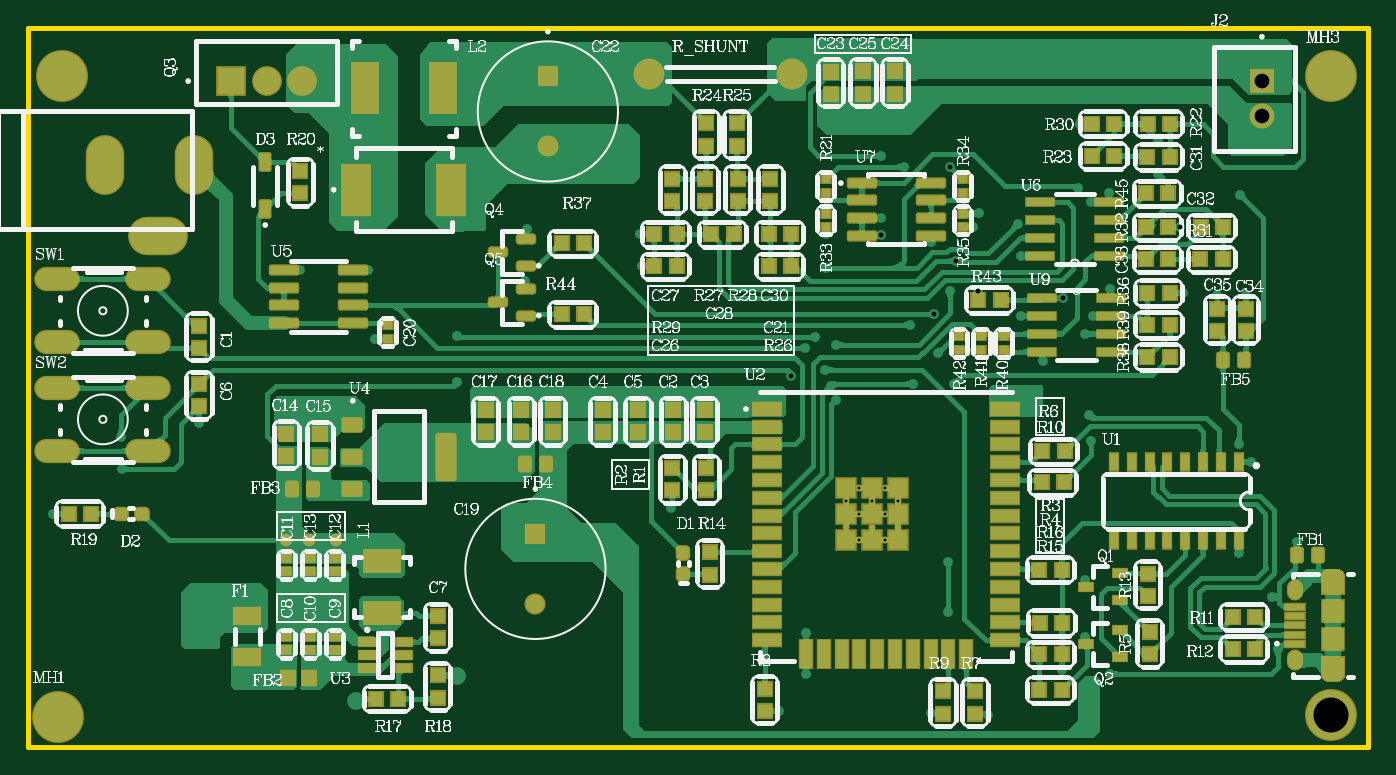
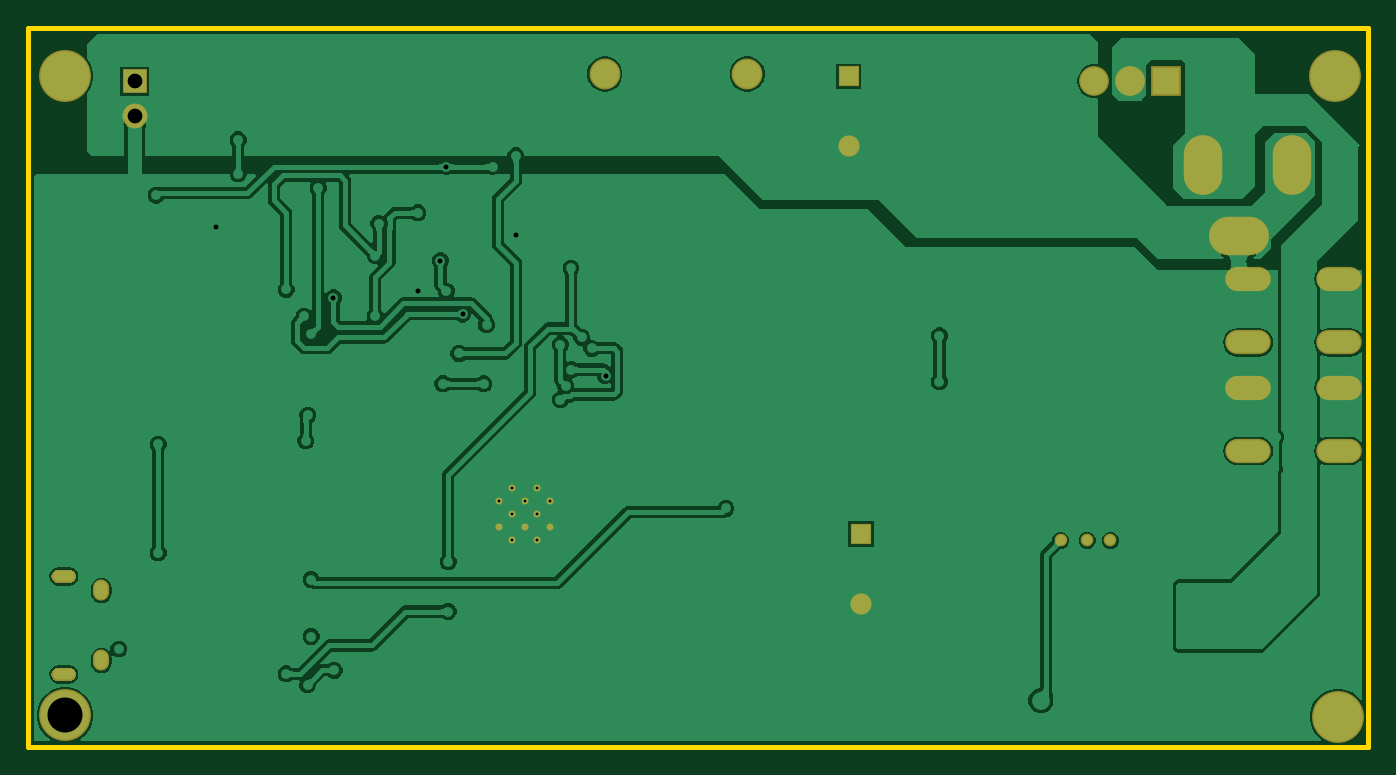
Circuit board: 10 layer files. Board 95.6 x 51.3 mm.
- drill: BUCKCONVERTER-V1L1-RoundHoles.TXT (1946 bytes)
- drill: BUCKCONVERTER-V1L1-SlotHoles.TXT (382 bytes)
- bottom_copper: BUCKCONVERTER-V1L1.GBL (58647 bytes)
- bottom_mask: BUCKCONVERTER-V1L1.GBS (6063 bytes)
- outline: BUCKCONVERTER-V1L1.GKO (387 bytes)
- outline: BUCKCONVERTER-V1L1.GM1 (271 bytes)
- top_copper: BUCKCONVERTER-V1L1.GTL (177946 bytes)
- top_silk: BUCKCONVERTER-V1L1.GTO (183029 bytes)
- paste: BUCKCONVERTER-V1L1.GTP (11977 bytes)
- top_mask: BUCKCONVERTER-V1L1.GTS (13160 bytes)

=== drill: BUCKCONVERTER-V1L1-RoundHoles.TXT ===
M48
;Layer_Color=9474304
;FILE_FORMAT=2:4
INCH,LZ
;TYPE=PLATED
T1F00S00C0.0079
T2F00S00C0.0138
T5F00S00C0.0280
T6F00S00C0.0315
T7F00S00C0.0400
T8F00S00C0.0413
T10F00S00C0.0504
T11F00S00C0.0551
T12F00S00C0.0591
T13F00S00C0.0984
%
T01
X032984Y01618
Y016902
X033345Y017263
X033706Y016902
X034068Y017263
X034429Y016902
X034068Y016541
X034429Y01618
X033706
X033345Y016541
Y015819
X034068
T02
X01465Y0132
X01515Y01315
Y01385
X01465
Y0144
X01515
X01723Y014277
X0173Y0137
X01795
X0179Y0143
X01865
X0187Y0137
X0311Y011
X03185Y01205
Y0132
X03585Y0138
Y0152
X0397Y0147
Y0131
X0398Y01175
X0404Y01205
X03905Y01215
X03695Y0109
X03535Y01095
X0451Y01275
X04495Y0142
X044Y01545
X04565Y01575
X04435Y018
X044Y0185
X03985Y0186
X03979Y019316
X03835Y0195
X03795
Y02
X03835
X0385Y02085
X0379Y0221
X039074Y022616
X0399Y0221
X0397Y0216
X0404Y02285
X04245Y02275
X0434Y0227
X0442
X04405Y0255
X042365Y024602
X04175Y0261
Y02705
X0396Y0275
X0395Y0257
X03985Y0253
X04035Y02555
X0378Y0247
X0379Y0238
X036068Y023657
X0359Y0228
X036692Y022806
X035445Y022155
X034772Y02185
X03555Y02105
X036Y0202
X03485
X03255Y02015
X0327Y01975
X032393Y0206
X0327Y0213
X0321Y0215
X03182Y021193
X031431Y020424
X0324Y02345
Y0244
X033955Y024365
X03395Y02485
Y026607
X0346Y0263
Y02745
Y0278
X0351
X03355
Y0274
X0331
Y02775
X0326
X03265Y0274
X035898Y026298
X0367Y025
X03655Y0246
X035352Y02419
X0373Y02
X0271
X026342
X025583
X024825
X024067
X023308
X02255
X02205Y02025
Y02155
X01975Y02145
X01955Y0234
X01765
X01785Y0196
X01845
X0172
X01725Y0158
X0179
X01865
X02805Y0167
X02725Y0235
X0272Y0244
X02675Y026
Y02655
Y02715
X02595
Y02655
Y026
X02525
Y02655
Y02715
X024Y02455
X02395Y0231
X0148Y0191
X0126Y0187
X01265Y0178
X0107Y01655
T05
X0192Y0113
X02205Y012
T06
X02425Y014016
Y015984
X0246Y026866
Y028834
T07
X01082Y01831
Y02009
Y02136
Y02314
X01338
Y02136
Y02009
Y01831
T08
X044657Y027708
Y028692
T10
X0157Y028702
X0167
X0177
T11
X02745Y0289
T12
X03145Y0289
T13
X01085Y01085
X046606Y010886
Y02885
X01095
M30

=== drill: BUCKCONVERTER-V1L1-SlotHoles.TXT ===
M48
;Layer_Color=9474304
;FILE_FORMAT=2:4
INCH,LZ
;TYPE=PLATED
T3F00S00C0.0197
T4F00S00C0.0217
T9F00S00C0.0500
%
G90
G05
T03
G00X046781Y012034
M15
G01X046525
M16
G00X046781Y01479
M15
G01X046525
M16
T04
G00X04559Y012359
M15
G01Y012496
M16
G00X04559Y014327
M15
G01Y014465
M16
T09
G00X0134Y02435
M15
G01X0139
M16
G00X01465Y0261
M15
G01Y0266
M16
G00X01215Y0261
M15
G01Y0266
M16
M17
M30

=== bottom_copper: BUCKCONVERTER-V1L1.GBL (58647 bytes, source omitted) ===
=== bottom_mask: BUCKCONVERTER-V1L1.GBS ===
G04*
G04 #@! TF.GenerationSoftware,Altium Limited,Altium Designer,21.3.2 (30)*
G04*
G04 Layer_Color=16711935*
%FSTAX24Y24*%
%MOIN*%
G70*
G04*
G04 #@! TF.SameCoordinates,31FF7248-0B4B-413F-84E3-F9EDAC069AC3*
G04*
G04*
G04 #@! TF.FilePolarity,Negative*
G04*
G01*
G75*
%ADD69R,0.0595X0.0595*%
%ADD70C,0.0595*%
%ADD71C,0.0867*%
%ADD72R,0.0836X0.0836*%
%ADD73C,0.0836*%
%ADD74C,0.0356*%
%ADD75O,0.1280X0.0680*%
%ADD76O,0.0454X0.0592*%
%ADD77C,0.1458*%
%ADD78C,0.0700*%
%ADD79R,0.0700X0.0700*%
%ADD80C,0.0198*%
%ADD81O,0.1680X0.1080*%
%ADD82O,0.1080X0.1680*%
G36*
X046309Y012044D02*
X04631Y012054D01*
X046311Y012064D01*
X046313Y012074D01*
X046315Y012083D01*
X046318Y012093D01*
X046321Y012103D01*
X046325Y012112D01*
X04633Y012121D01*
X046334Y01213D01*
X04634Y012139D01*
X046345Y012147D01*
X046352Y012155D01*
X046358Y012162D01*
X046365Y01217D01*
X046372Y012176D01*
X04638Y012183D01*
X046388Y012189D01*
X046396Y012195D01*
X046405Y0122D01*
X046413Y012205D01*
X046422Y012209D01*
X046432Y012213D01*
X046441Y012217D01*
X046451Y012219D01*
X046461Y012222D01*
X04647Y012223D01*
X046481Y012225D01*
X046491Y012226D01*
X0465D01*
X046501Y012226D01*
X046806Y012226D01*
X046816D01*
X046826Y012225D01*
X046836Y012223D01*
X046846Y012222D01*
X046856Y012219D01*
X046865Y012217D01*
X046874Y012213D01*
X046884Y012209D01*
X046893Y012205D01*
X046902Y0122D01*
X04691Y012195D01*
X046919Y012189D01*
X046926Y012183D01*
X046934Y012176D01*
X046941Y01217D01*
X046948Y012162D01*
X046955Y012155D01*
X046961Y012147D01*
X046967Y012139D01*
X046972Y01213D01*
X046977Y012121D01*
X046981Y012112D01*
X046985Y012103D01*
X046988Y012093D01*
X046991Y012083D01*
X046993Y012074D01*
X046995Y012064D01*
X046996Y012054D01*
X046997Y012044D01*
X046998Y012034D01*
X046997Y012024D01*
X046996Y012014D01*
X046995Y012004D01*
X046993Y011994D01*
X046991Y011984D01*
X046988Y011974D01*
X046985Y011965D01*
X046981Y011956D01*
X046977Y011947D01*
X046972Y011938D01*
X046967Y011929D01*
X046961Y011921D01*
X046955Y011913D01*
X046948Y011906D01*
X046941Y011898D01*
X046934Y011891D01*
X046926Y011885D01*
X046919Y011879D01*
X04691Y011873D01*
X046902Y011868D01*
X046893Y011863D01*
X046884Y011859D01*
X046874Y011855D01*
X046865Y011851D01*
X046856Y011848D01*
X046846Y011846D01*
X046836Y011844D01*
X046826Y011843D01*
X046816Y011842D01*
X046806D01*
X0465D01*
X046491D01*
X046481Y011843D01*
X04647Y011844D01*
X046461Y011846D01*
X046451Y011848D01*
X046441Y011851D01*
X046432Y011855D01*
X046422Y011859D01*
X046413Y011863D01*
X046405Y011868D01*
X046396Y011873D01*
X046388Y011879D01*
X04638Y011885D01*
X046372Y011891D01*
X046365Y011898D01*
X046358Y011906D01*
X046352Y011913D01*
X046345Y011921D01*
X04634Y011929D01*
X046334Y011938D01*
X04633Y011947D01*
X046325Y011956D01*
X046321Y011965D01*
X046318Y011974D01*
X046315Y011984D01*
X046313Y011994D01*
X046311Y012004D01*
X04631Y012014D01*
X046309Y012024D01*
X046309Y012034D01*
X046309Y012044D01*
D02*
G37*
G36*
Y0148D02*
X04631Y01481D01*
X046311Y01482D01*
X046313Y01483D01*
X046315Y014839D01*
X046318Y014849D01*
X046321Y014859D01*
X046325Y014868D01*
X04633Y014877D01*
X046334Y014886D01*
X04634Y014894D01*
X046345Y014903D01*
X046352Y014911D01*
X046358Y014918D01*
X046365Y014926D01*
X046372Y014932D01*
X04638Y014939D01*
X046388Y014945D01*
X046396Y014951D01*
X046405Y014956D01*
X046413Y014961D01*
X046422Y014965D01*
X046432Y014969D01*
X046441Y014972D01*
X046451Y014975D01*
X046461Y014978D01*
X04647Y014979D01*
X046481Y014981D01*
X046491Y014981D01*
X0465D01*
X046501Y014982D01*
X046806Y014981D01*
X046816D01*
X046826Y014981D01*
X046836Y014979D01*
X046846Y014978D01*
X046856Y014975D01*
X046865Y014972D01*
X046874Y014969D01*
X046884Y014965D01*
X046893Y014961D01*
X046902Y014956D01*
X04691Y014951D01*
X046919Y014945D01*
X046926Y014939D01*
X046934Y014932D01*
X046941Y014926D01*
X046948Y014918D01*
X046955Y014911D01*
X046961Y014903D01*
X046967Y014894D01*
X046972Y014886D01*
X046977Y014877D01*
X046981Y014868D01*
X046985Y014859D01*
X046988Y014849D01*
X046991Y014839D01*
X046993Y01483D01*
X046995Y01482D01*
X046996Y01481D01*
X046997Y0148D01*
X046998Y01479D01*
X046997Y01478D01*
X046996Y01477D01*
X046995Y01476D01*
X046993Y01475D01*
X046991Y01474D01*
X046988Y01473D01*
X046985Y014721D01*
X046981Y014712D01*
X046977Y014703D01*
X046972Y014694D01*
X046967Y014685D01*
X046961Y014677D01*
X046955Y014669D01*
X046948Y014661D01*
X046941Y014654D01*
X046934Y014647D01*
X046926Y014641D01*
X046919Y014635D01*
X04691Y014629D01*
X046902Y014624D01*
X046893Y014619D01*
X046884Y014615D01*
X046874Y014611D01*
X046865Y014607D01*
X046856Y014604D01*
X046846Y014602D01*
X046836Y0146D01*
X046826Y014599D01*
X046816Y014598D01*
X046806D01*
X0465D01*
X046491D01*
X046481Y014599D01*
X04647Y0146D01*
X046461Y014602D01*
X046451Y014604D01*
X046441Y014607D01*
X046432Y014611D01*
X046422Y014615D01*
X046413Y014619D01*
X046405Y014624D01*
X046396Y014629D01*
X046388Y014635D01*
X04638Y014641D01*
X046372Y014647D01*
X046365Y014654D01*
X046358Y014661D01*
X046352Y014669D01*
X046345Y014677D01*
X04634Y014685D01*
X046334Y014694D01*
X04633Y014703D01*
X046325Y014712D01*
X046321Y014721D01*
X046318Y01473D01*
X046315Y01474D01*
X046313Y01475D01*
X046311Y01476D01*
X04631Y01477D01*
X046309Y01478D01*
X046309Y01479D01*
X046309Y0148D01*
D02*
G37*
D69*
X02425Y015984D02*
D03*
X0246Y028834D02*
D03*
D70*
X02425Y014016D02*
D03*
X0246Y026866D02*
D03*
D71*
X03145Y0289D02*
D03*
X02745D02*
D03*
D72*
X0157Y028702D02*
D03*
D73*
X0167D02*
D03*
X0177D02*
D03*
D74*
X01865Y0158D02*
D03*
X0179D02*
D03*
X01725D02*
D03*
D75*
X01082Y02314D02*
D03*
Y02136D02*
D03*
X01338Y02314D02*
D03*
Y02136D02*
D03*
X01082Y02009D02*
D03*
Y01831D02*
D03*
X01338Y02009D02*
D03*
Y01831D02*
D03*
D76*
X04559Y014396D02*
D03*
Y012428D02*
D03*
D77*
X01095Y02885D02*
D03*
X046606D02*
D03*
Y010886D02*
D03*
X01085Y01085D02*
D03*
D78*
X044657Y027708D02*
D03*
D79*
Y028692D02*
D03*
D80*
X033345Y017263D02*
D03*
X034068D02*
D03*
X032984Y016902D02*
D03*
X033706D02*
D03*
X034429D02*
D03*
X033345Y016541D02*
D03*
X034068D02*
D03*
X032984Y01618D02*
D03*
X033706D02*
D03*
X034429D02*
D03*
X033345Y015819D02*
D03*
X034068D02*
D03*
D81*
X01365Y02435D02*
D03*
D82*
X01215Y02635D02*
D03*
X01465D02*
D03*
M02*

=== outline: BUCKCONVERTER-V1L1.GKO ===
G04*
G04 #@! TF.GenerationSoftware,Altium Limited,Altium Designer,21.3.2 (30)*
G04*
G04 Layer_Color=16711935*
%FSTAX24Y24*%
%MOIN*%
G70*
G04*
G04 #@! TF.SameCoordinates,31FF7248-0B4B-413F-84E3-F9EDAC069AC3*
G04*
G04*
G04 #@! TF.FilePolarity,Positive*
G04*
G01*
G75*
%ADD17C,0.0138*%
D17*
X01Y01D02*
Y0302D01*
Y01D02*
X04765D01*
X04765Y0302D02*
X04765Y01D01*
X01Y0302D02*
X04765D01*
M02*

=== outline: BUCKCONVERTER-V1L1.GM1 ===
G04*
G04 #@! TF.GenerationSoftware,Altium Limited,Altium Designer,21.3.2 (30)*
G04*
G04 Layer_Color=16711935*
%FSTAX24Y24*%
%MOIN*%
G70*
G04*
G04 #@! TF.SameCoordinates,31FF7248-0B4B-413F-84E3-F9EDAC069AC3*
G04*
G04*
G04 #@! TF.FilePolarity,Positive*
G04*
G01*
G75*
M02*

=== top_copper: BUCKCONVERTER-V1L1.GTL (177946 bytes, source omitted) ===
=== top_silk: BUCKCONVERTER-V1L1.GTO (183029 bytes, source omitted) ===
=== paste: BUCKCONVERTER-V1L1.GTP (11977 bytes, source omitted) ===
=== top_mask: BUCKCONVERTER-V1L1.GTS (13160 bytes, source omitted) ===
